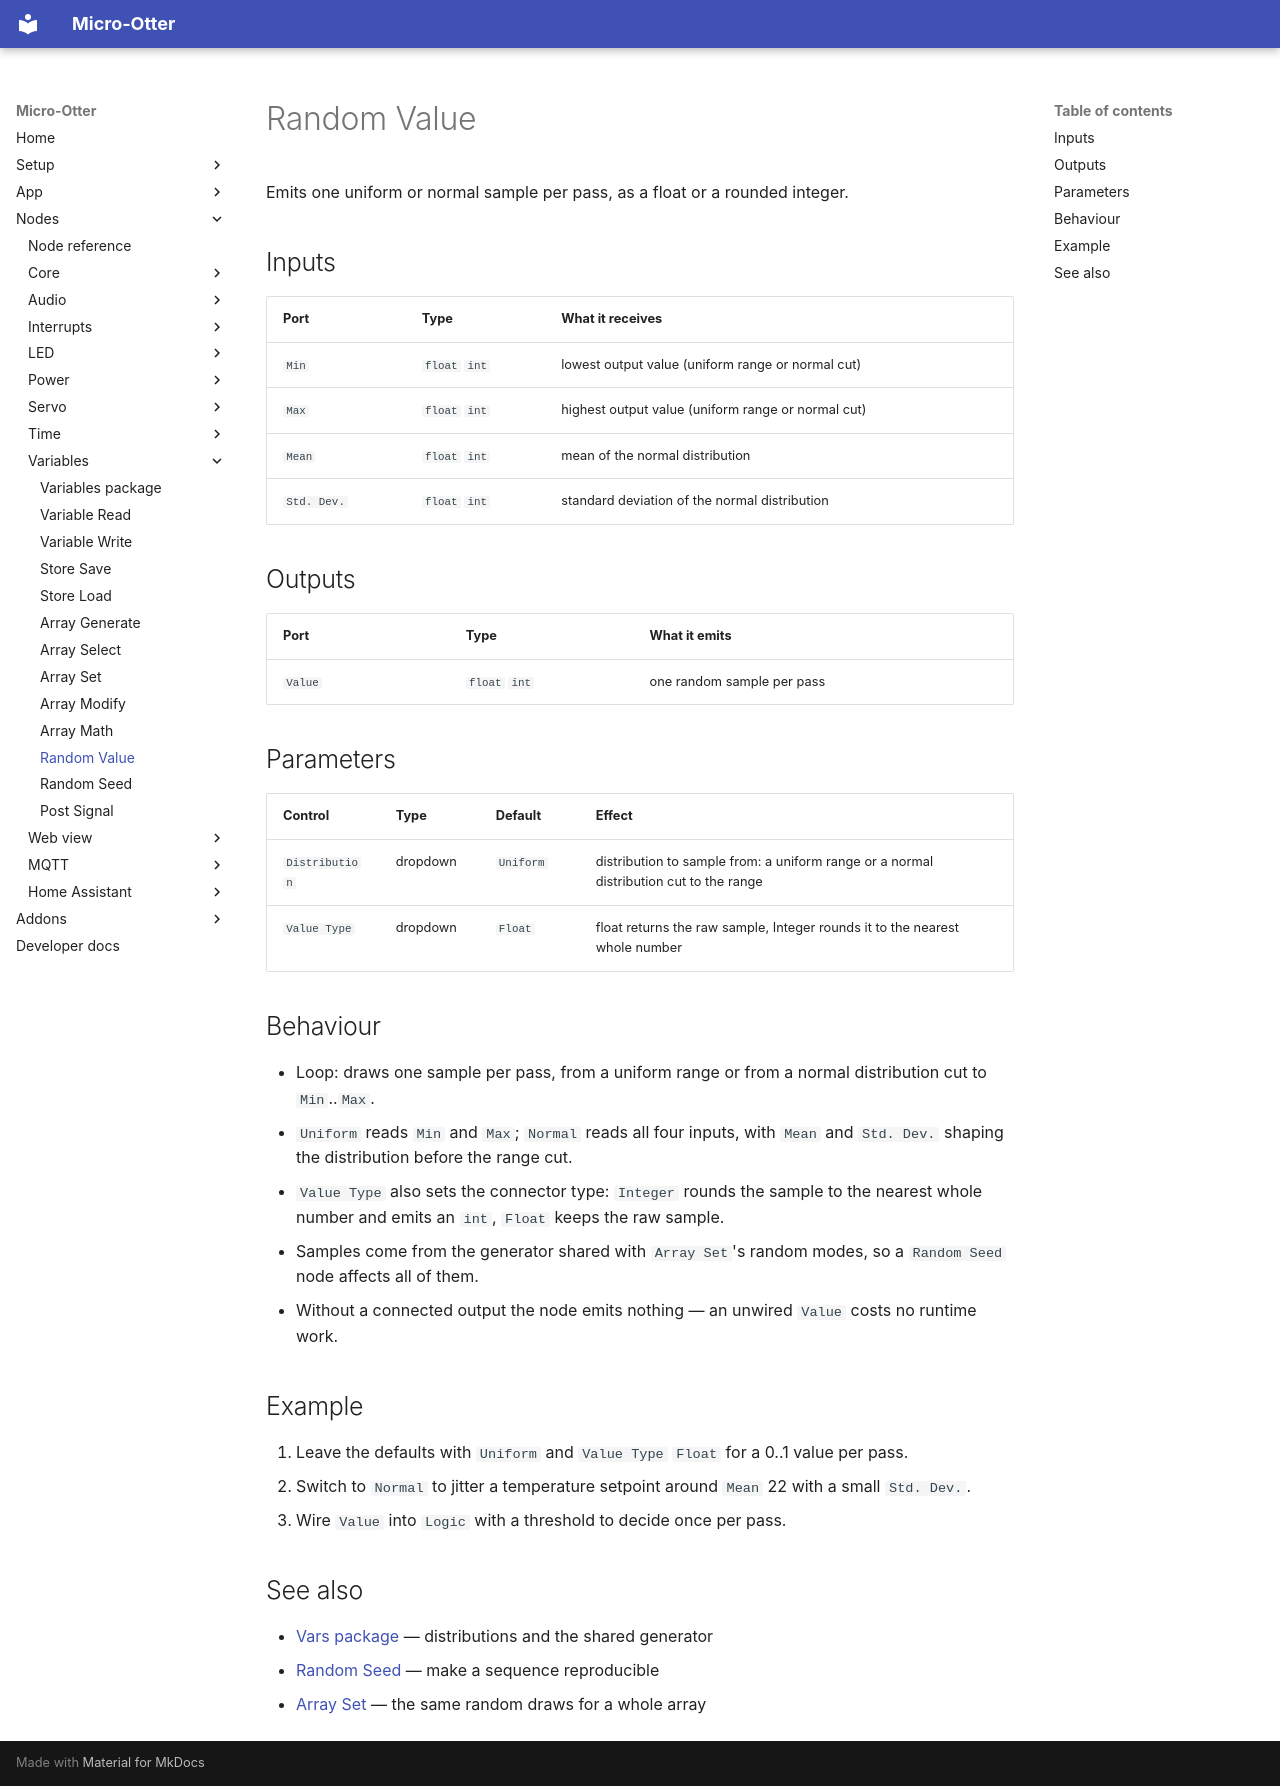

repository: dodeka12/micro-otter · page: nodes/vars/random-value/index.html · generator: mkdocs

# Random Value

Emits one uniform or normal sample per pass, as a float or a rounded integer.

## Inputs

| Port | Type | What it receives |
|---|---|---|
| `Min` | `float` `int` | lowest output value (uniform range or normal cut) |
| `Max` | `float` `int` | highest output value (uniform range or normal cut) |
| `Mean` | `float` `int` | mean of the normal distribution |
| `Std. Dev.` | `float` `int` | standard deviation of the normal distribution |

## Outputs

| Port | Type | What it emits |
|---|---|---|
| `Value` | `float` `int` | one random sample per pass |

## Parameters

| Control | Type | Default | Effect |
|---|---|---|---|
| `Distribution` | dropdown | `Uniform` | distribution to sample from: a uniform range or a normal distribution cut to the range |
| `Value Type` | dropdown | `Float` | float returns the raw sample, Integer rounds it to the nearest whole number |

## Behaviour

- Loop: draws one sample per pass, from a uniform range or from a normal distribution cut to
  `Min`..`Max`.
- `Uniform` reads `Min` and `Max`; `Normal` reads all four inputs, with `Mean` and `Std. Dev.` shaping
  the distribution before the range cut.
- `Value Type` also sets the connector type: `Integer` rounds the sample to the nearest whole number
  and emits an `int`, `Float` keeps the raw sample.
- Samples come from the generator shared with `Array Set`'s random modes, so a `Random Seed` node
  affects all of them.
- Without a connected output the node emits nothing — an unwired `Value` costs no runtime work.

## Example

1. Leave the defaults with `Uniform` and `Value Type` `Float` for a 0..1 value per pass.
2. Switch to `Normal` to jitter a temperature setpoint around `Mean` 22 with a small `Std. Dev.`.
3. Wire `Value` into `Logic` with a threshold to decide once per pass.

## See also

- [Vars package](index.md) — distributions and the shared generator
- [Random Seed](random-seed.md) — make a sequence reproducible
- [Array Set](array-set.md) — the same random draws for a whole array
